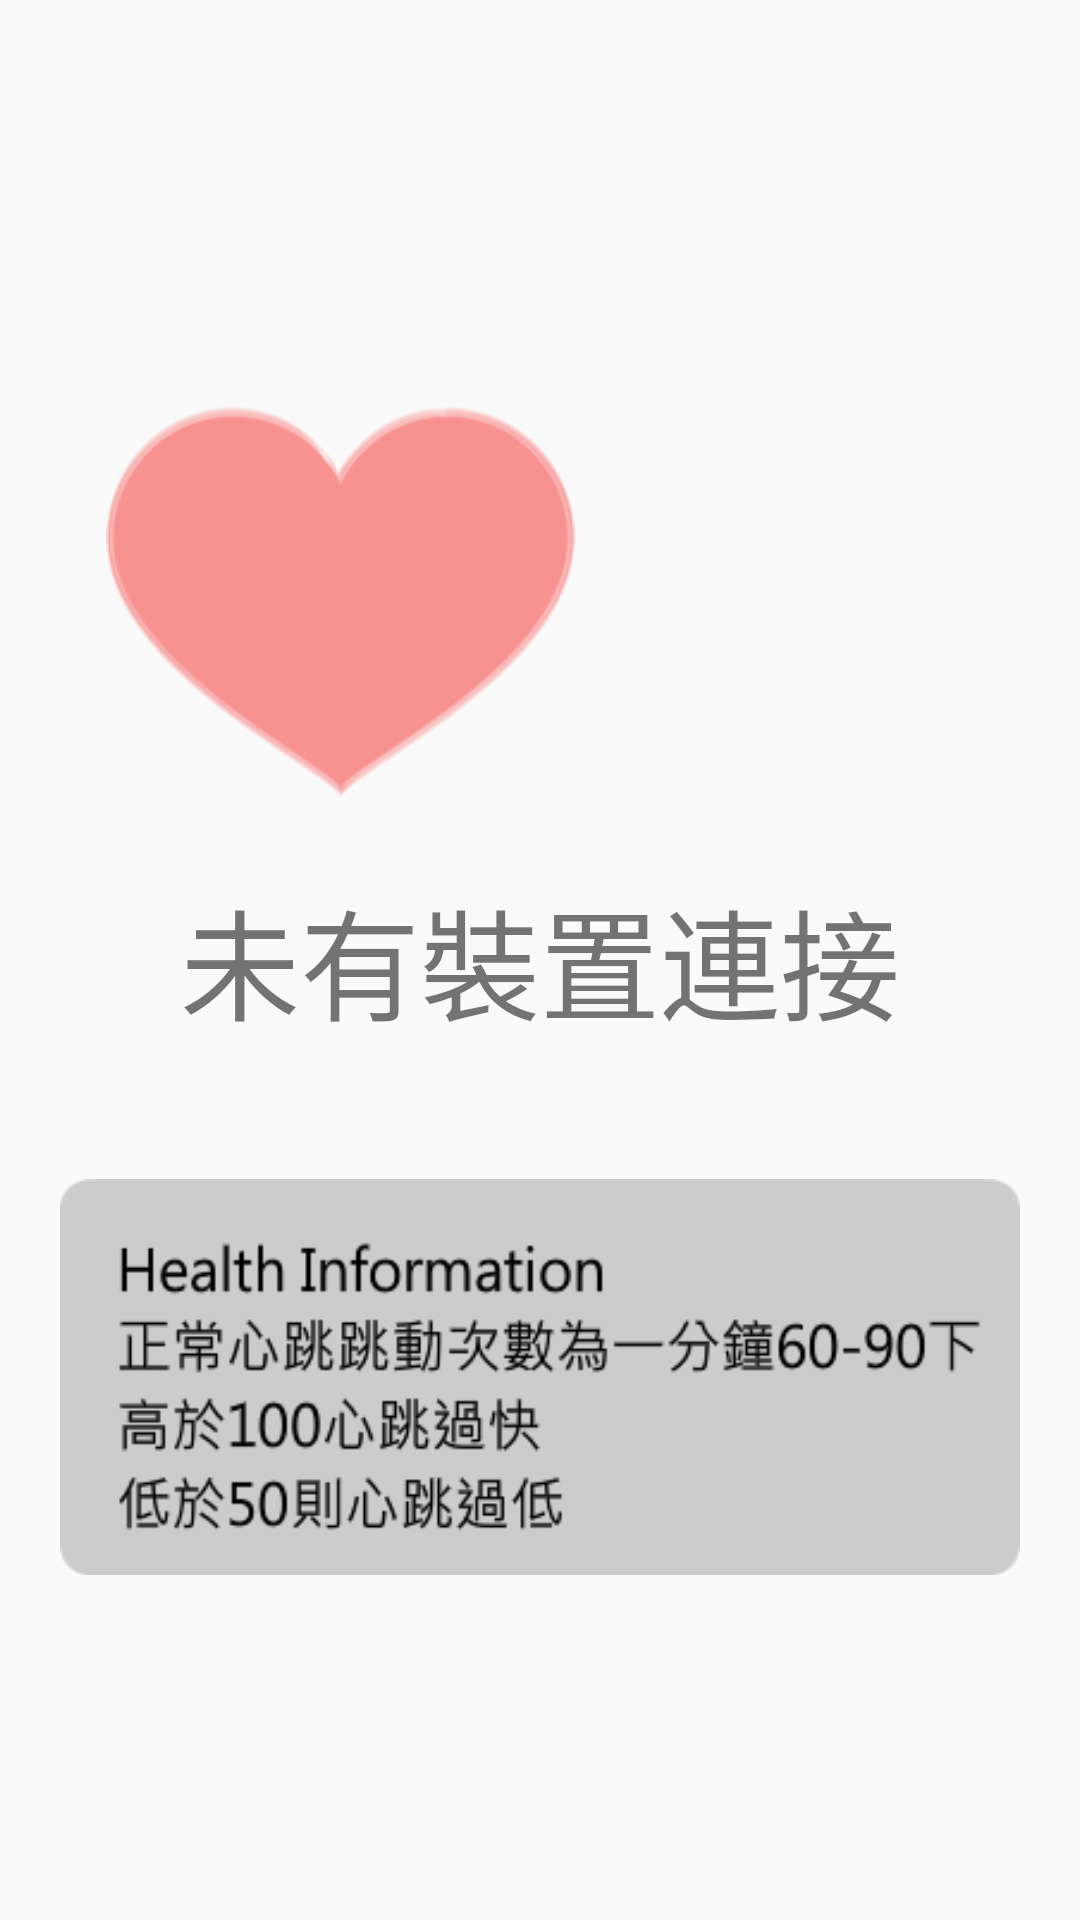

Reconstruct the res/layout file that produces this screen, plus the resources it refers to.
<!-- AndroidManifest.xml: application theme AppTheme -->
<!-- res/layout/fragment_heart.xml -->
<RelativeLayout
    xmlns:android="http://schemas.android.com/apk/res/android"
    xmlns:tools="http://schemas.android.com/tools"
    android:layout_width="match_parent"
    android:layout_height="match_parent"
    android:orientation="vertical"
    tools:context="com.example.victor.mertial_test.activities.setting.SettingActivity"
    android:weightSum="1"
    android:id="@+id/activity_healthydata">


    <ImageView
        android:src="@drawable/heart_clip"
        android:layout_width="wrap_content"
        android:layout_height="130dp"
        android:id="@+id/healthy_image"
        android:layout_above="@+id/heart"
        android:layout_alignParentLeft="true"
        android:layout_alignParentStart="true"
        android:layout_alignParentRight="true"
        android:layout_marginBottom="25dp" />


    <TextView
        android:layout_width="wrap_content"
        android:layout_height="wrap_content"
        android:textSize="40dp"
        android:text="未有裝置連接"
        android:id="@+id/heart"
        android:layout_gravity="center_horizontal"
        android:layout_centerVertical="true"
        android:layout_centerHorizontal="true" />

    <ImageView
        android:scaleType="centerInside"
        android:src="@drawable/healthinformation_heart"
        android:layout_width="320dp"
        android:layout_height="140dp"
        android:id="@+id/healthy_illstration"
        android:layout_gravity="center_horizontal"
        android:layout_below="@+id/heart"
        android:layout_centerHorizontal="true"
        android:layout_marginTop="40dp" />


    
        
        
        
        
        
        
        
        


    
        
        
        
        
        
        
        
        

    
        
        
        
        
        
        


</RelativeLayout>
<!-- resources referenced by this layout -->
<resources>
  <!-- drawable healthinformation_heart: png bitmap (drawable, 21979 bytes) -->
  <!-- drawable heart_clip: png bitmap (drawable, 9830 bytes) -->
  <style name="AppTheme" parent="AppTheme.Base">
          
      </style>
  <style name="AppTheme.Base" parent="Theme.AppCompat.Light.NoActionBar">
          <item name="colorPrimary">@color/primaryColor</item>
          <item name="colorPrimaryDark">@color/primaryColorDark</item>
          <item name="colorAccent">@color/colorAccent</item>
      </style>
  <color name="primaryColor">#01579B</color>
  <color name="primaryColorDark">#1976D2</color>
  <color name="colorAccent">#01579B</color>
</resources>
